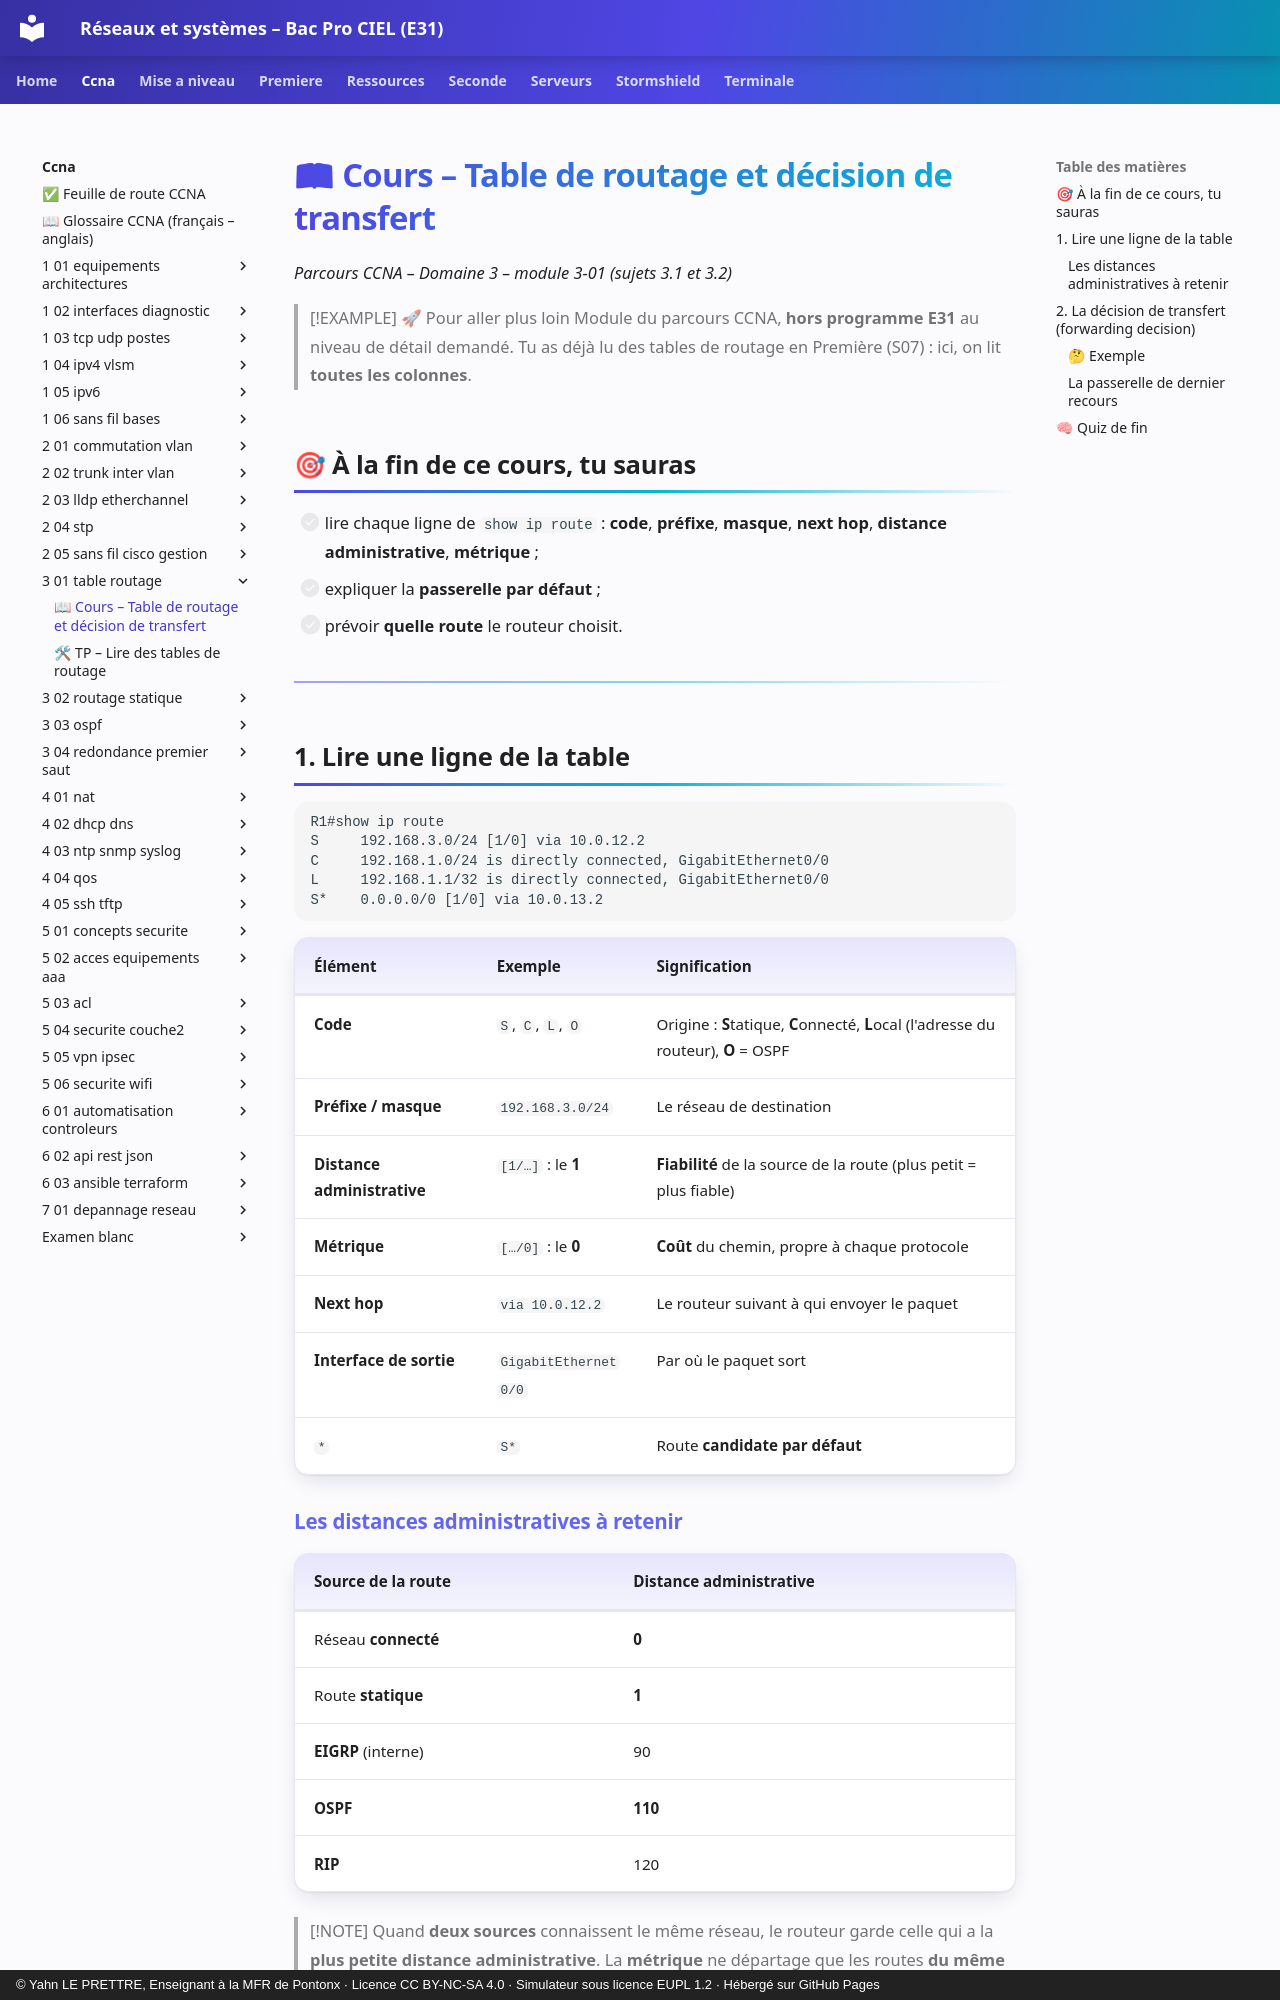

repository: YahnLP/bacprociel-reseau-systeme · page: ccna/3-01-table-routage/01-cours/index.html · generator: mkdocs · copyright: © Yahn LE PRETTRE, Enseignant à la MFR de Pontonx · Licence CC BY-NC-SA 4.0 · Simulateur sous licence EUPL 1.2 · Hébergé sur GitHub Pages

# 📖 Cours – Table de routage et décision de transfert

*Parcours CCNA – Domaine 3 – module 3-01 (sujets 3.1 et 3.2)*

> [!EXAMPLE] 🚀 Pour aller plus loin
> Module du parcours CCNA, **hors programme E31** au niveau de détail demandé. Tu as déjà lu des tables de routage en Première (S07) : ici, on lit **toutes les colonnes**.

## 🎯 À la fin de ce cours, tu sauras

- [ ] lire chaque ligne de `show ip route` : **code**, **préfixe**, **masque**, **next hop**, **distance administrative**, **métrique** ;
- [ ] expliquer la **passerelle par défaut** ;
- [ ] prévoir **quelle route** le routeur choisit.

---

## 1. Lire une ligne de la table

```text
R1#show ip route
S     192.168.3.0/24 [1/0] via 10.0.12.2
C     192.168.1.0/24 is directly connected, GigabitEthernet0/0
L     192.168.1.1/32 is directly connected, GigabitEthernet0/0
S*    0.0.0.0/0 [1/0] via 10.0.13.2
```

| Élément | Exemple | Signification |
|---|---|---|
| **Code** | `S`, `C`, `L`, `O` | Origine : **S**tatique, **C**onnecté, **L**ocal (l'adresse du routeur), **O** = OSPF |
| **Préfixe / masque** | `192.168.3.0/24` | Le réseau de destination |
| **Distance administrative** | `[1/…]` : le **1** | **Fiabilité** de la source de la route (plus petit = plus fiable) |
| **Métrique** | `[…/0]` : le **0** | **Coût** du chemin, propre à chaque protocole |
| **Next hop** | `via 10.0.12.2` | Le routeur suivant à qui envoyer le paquet |
| **Interface de sortie** | `GigabitEthernet0/0` | Par où le paquet sort |
| `*` | `S*` | Route **candidate par défaut** |

### Les distances administratives à retenir

| Source de la route | Distance administrative |
|---|---|
| Réseau **connecté** | **0** |
| Route **statique** | **1** |
| **EIGRP** (interne) | 90 |
| **OSPF** | **110** |
| **RIP** | 120 |

> [!NOTE]
> Quand **deux sources** connaissent le même réseau, le routeur garde celle qui a la **plus petite distance administrative**. La **métrique** ne départage que les routes **du même protocole**.

---
